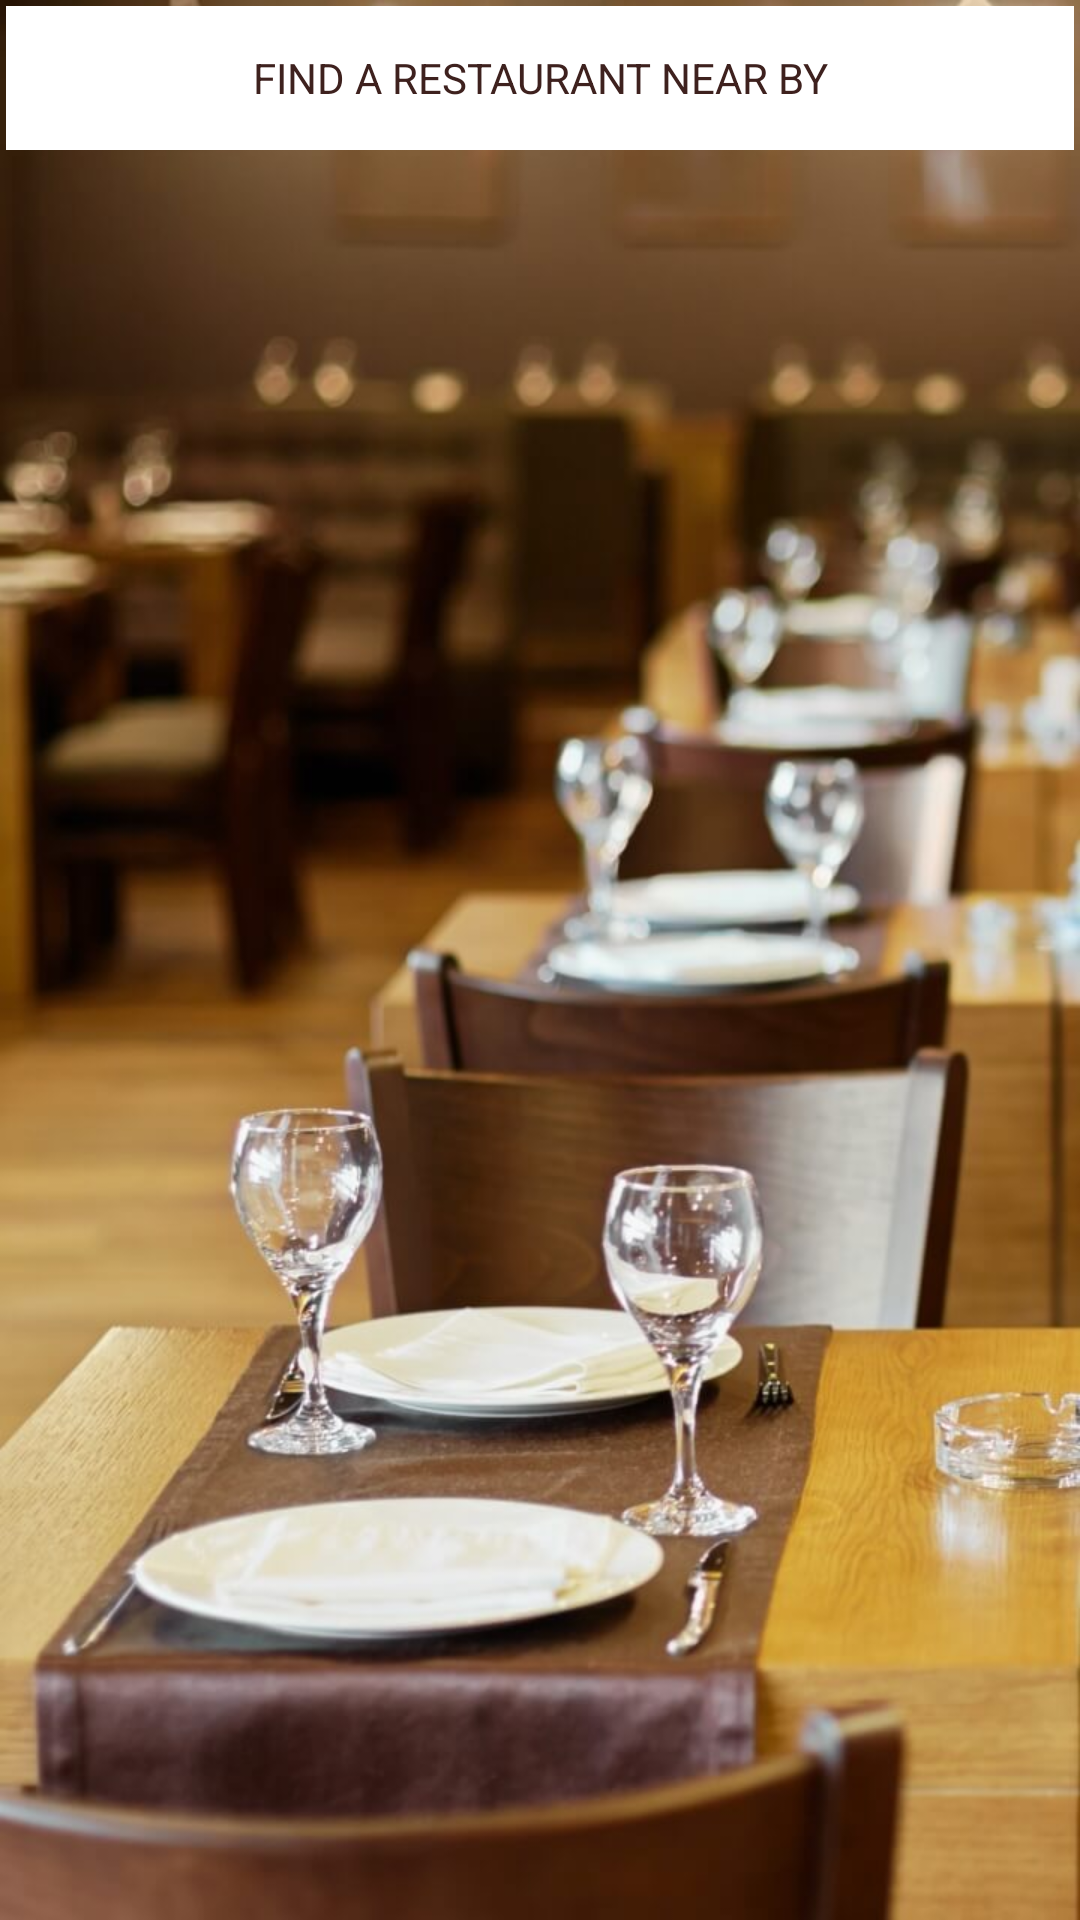

This screen was rendered from an Android layout file. Write that file and the resources it references.
<!-- AndroidManifest.xml: application theme AppTheme -->
<!-- res/layout/welcome_slide2.xml -->
<?xml version="1.0" encoding="utf-8"?>
<RelativeLayout xmlns:android="http://schemas.android.com/apk/res/android"
    android:layout_width="match_parent"
    android:layout_height="match_parent"
    android:background="@drawable/restaurant_promo">

    <TextView
        android:layout_width="match_parent"
        android:layout_height="48dp"
        android:gravity="center"
        android:background="@color/white"
        android:layout_margin="2dp"
        android:textColor="#3E211E"
        android:layout_alignParentTop="true"
        android:text="FIND A RESTAURANT NEAR BY"/>
</RelativeLayout>
<!-- resources referenced by this layout -->
<resources>
  <color name="white">#FFFFFF</color>
  <!-- drawable restaurant_promo: jpg bitmap (drawable-xxxhdpi, 78217 bytes) -->
  <style name="AppTheme" parent="Theme.AppCompat.DayNight.DarkActionBar">
          
          <item name="colorPrimary">@color/colorPrimary</item>
          <item name="colorPrimaryDark">@color/colorPrimary</item>
          <item name="colorAccent">@color/colorAccent</item>
          <item name="windowActionBar">false</item>
          <item name="android:actionMenuTextColor">@color/white</item>
          <item name="android:itemBackground">@color/white</item>
          <item name="windowNoTitle">true</item>
      </style>
      //APP TRANSPARENT THEME for EMERGENCY
  <color name="colorPrimary">#121212</color>
  <color name="colorAccent">#FF4081</color>
</resources>
